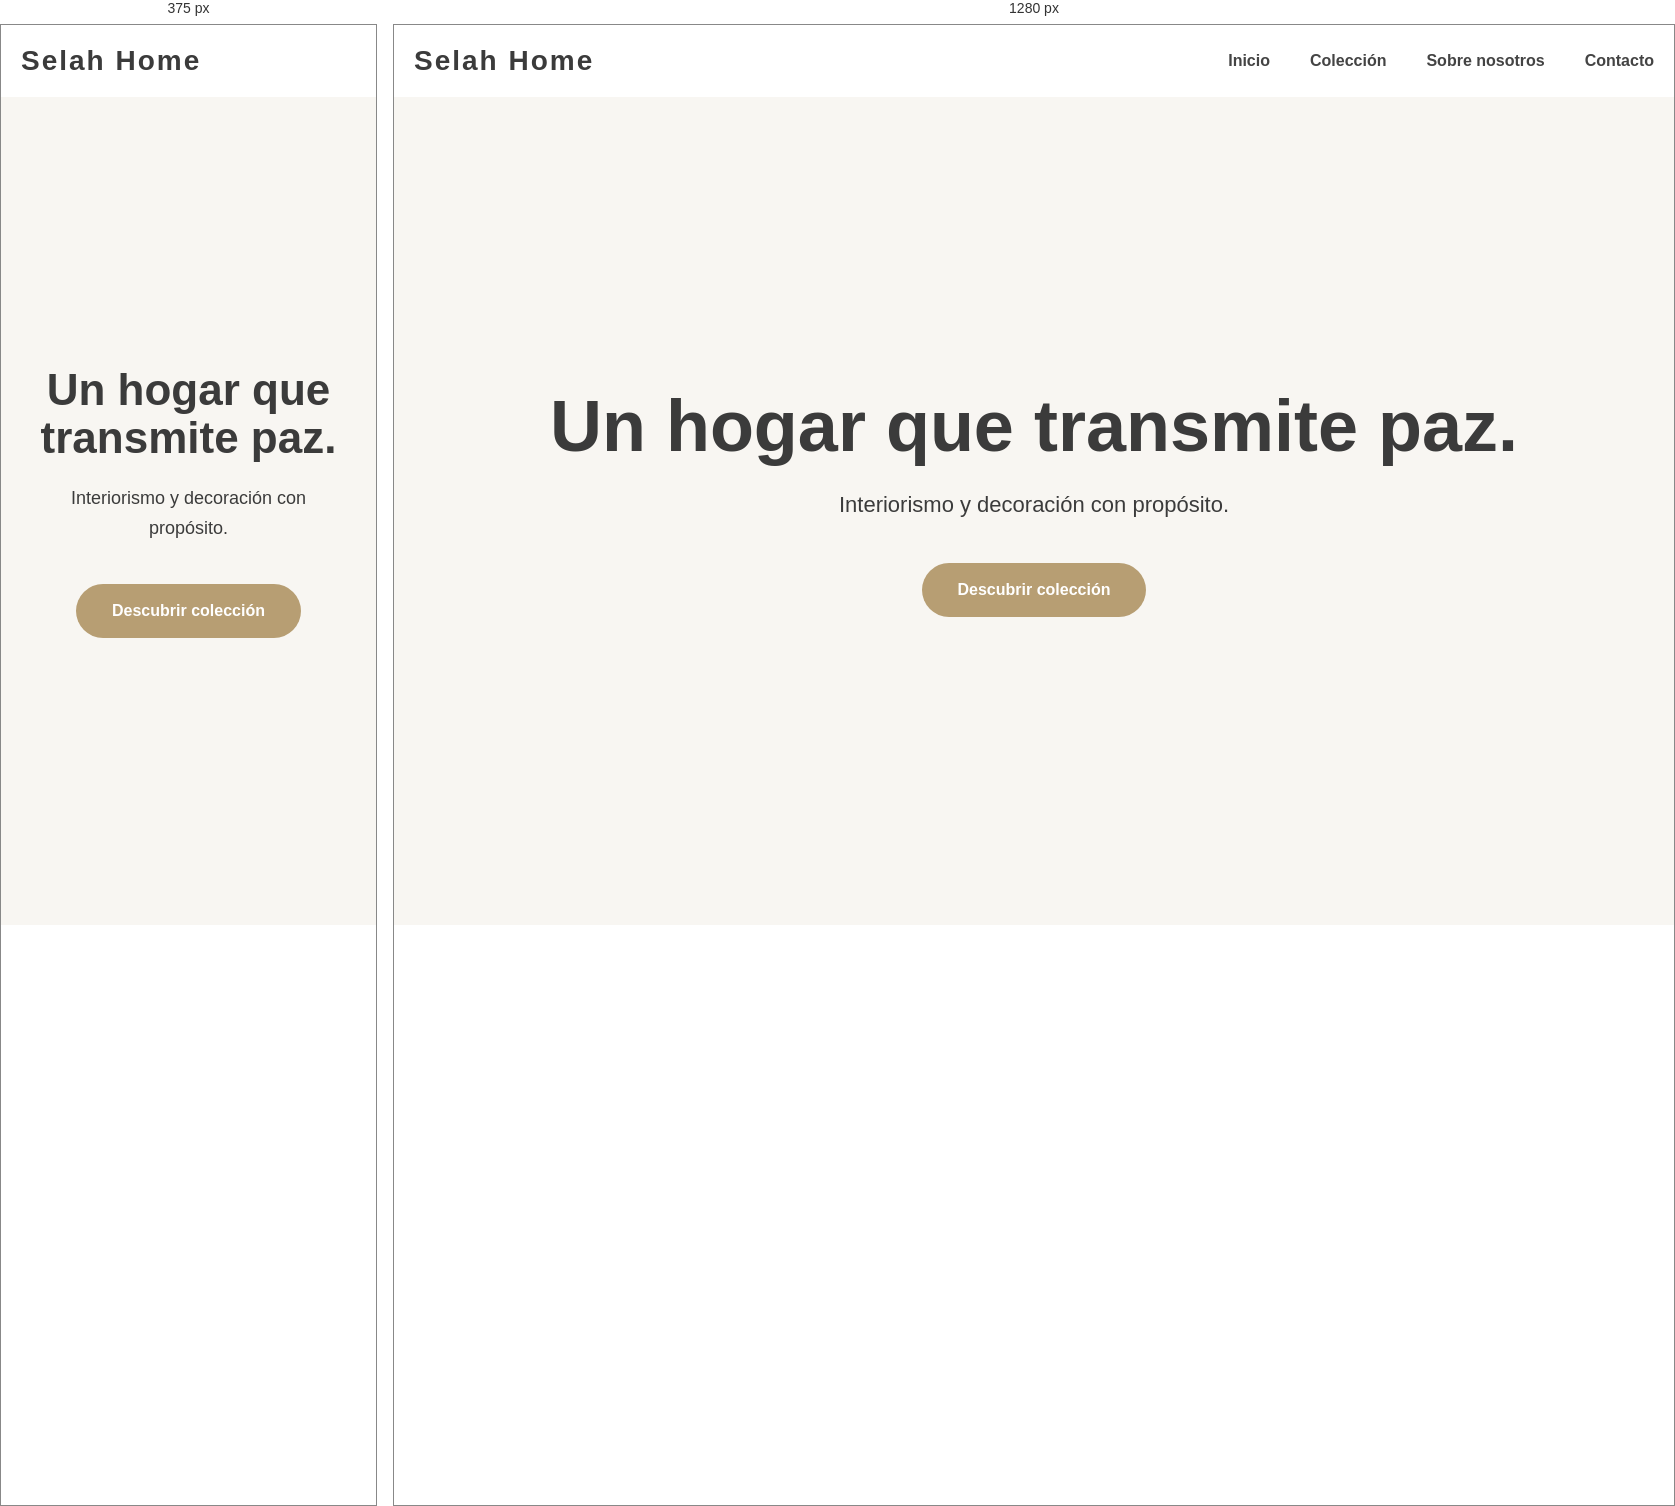
Rendered at 375 px and 1280 px, left to right.

<!-- file: index.html -->
<!DOCTYPE html>
<html lang="es">

<head>
    <meta charset="UTF-8">
    <meta name="viewport" content="width=device-width, initial-scale=1.0">

    <title>Selah Home | Interiorismo con propósito</title>

    <link rel="stylesheet" href="style.css">
</head>

<body>

<header>

    <div class="logo">
        Selah Home
    </div>

    <nav>

        <a href="#">Inicio</a>
        <a href="#">Colección</a>
        <a href="#">Sobre nosotros</a>
        <a href="#">Contacto</a>

    </nav>

</header>

<section class="hero">

    <h1>
        Un hogar que transmite paz.
    </h1>

    <p>

        Interiorismo y decoración con propósito.

    </p>

    <a href="#" class="boton">
        Descubrir colección
    </a>

</section>

</body>

</html>


/* @media block from style.css */
@media(min-width:768px){

nav{

display:flex;
gap:40px;

}

nav a{

text-decoration:none;

color:#444;

font-weight:600;

}

.hero h1{

font-size:72px;

}

.hero p{

font-size:22px;

}

}